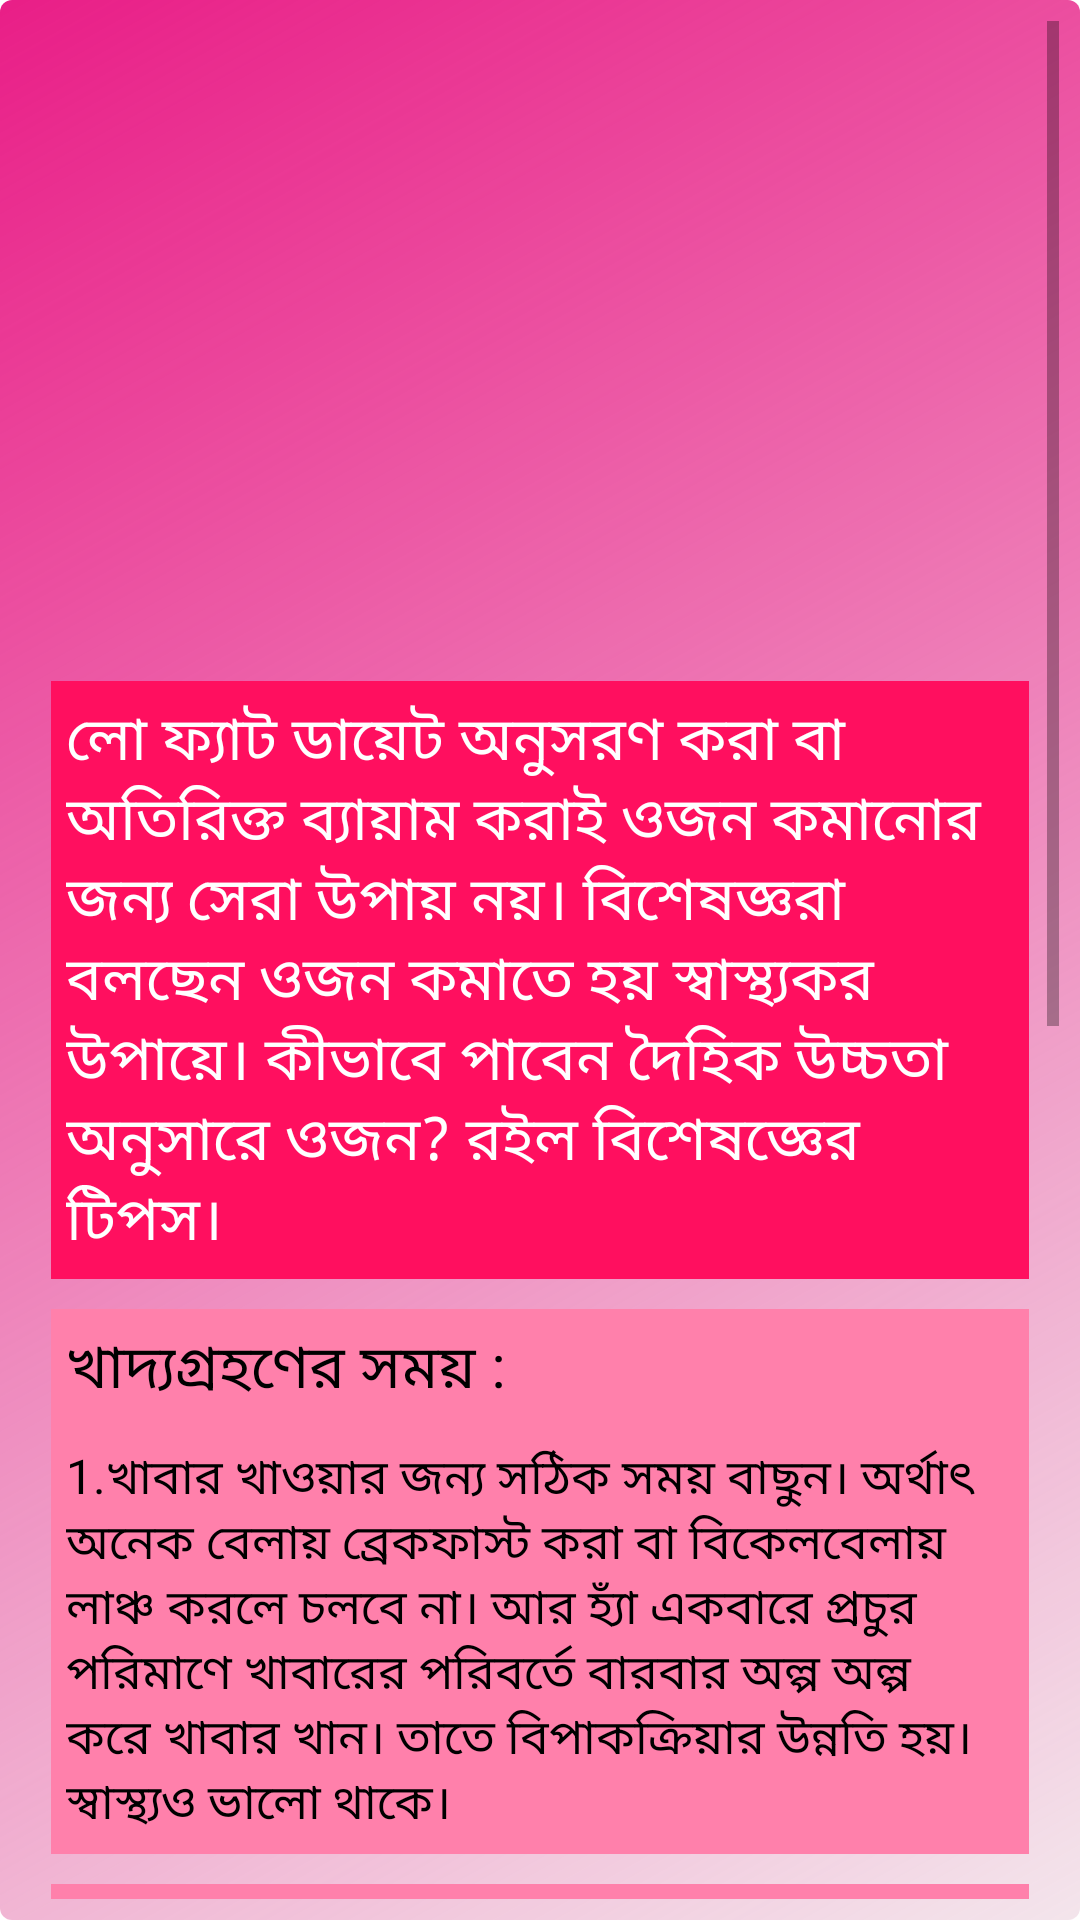

This screen was rendered from an Android layout file. Write that file and the resources it references.
<!-- AndroidManifest.xml: application theme Theme.BMICalculatorAndHealthTips -->
<!-- res/layout/activity_health_tips.xml -->
<?xml version="1.0" encoding="utf-8"?>
<LinearLayout xmlns:android="http://schemas.android.com/apk/res/android"
    xmlns:app="http://schemas.android.com/apk/res-auto"
    xmlns:tools="http://schemas.android.com/tools"
    android:layout_width="match_parent"
    android:layout_height="match_parent"
    tools:context=".HealthTips"
    android:orientation="vertical"
    android:background="@drawable/two_color">

    <ScrollView
        android:layout_width="match_parent"
        android:layout_height="wrap_content">


        <LinearLayout
            android:layout_width="match_parent"
            android:layout_height="wrap_content"
            android:layout_margin="5dp"
            android:orientation="vertical">

            <ImageView
                android:id="@+id/imgHealth"
                android:layout_width="350dp"
                android:layout_height="200dp"
                android:layout_gravity="center"
                android:layout_margin="5dp"
                android:background="@drawable/health_tips"
                ></ImageView>


            <TextView
                android:id="@+id/tvHead"
                android:layout_width="match_parent"
                android:layout_height="wrap_content"
                android:layout_margin="5dp"
                android:background="#FF0F5F"
                android:padding="5dp"
                android:text="লো ফ্যাট ডায়েট অনুসরণ করা বা অতিরিক্ত ব্যায়াম করাই ওজন কমানোর জন্য সেরা উপায় নয়। বিশেষজ্ঞরা বলছেন ওজন কমাতে হয় স্বাস্থ্যকর উপায়ে। কীভাবে পাবেন দৈহিক উচ্চতা অনুসারে ওজন? রইল বিশেষজ্ঞের টিপস।"
                android:textColor="#ffff"
                android:textSize="20sp"></TextView>


            <LinearLayout
                android:id="@+id/layout1"
                android:layout_width="match_parent"
                android:layout_height="wrap_content"
                android:layout_margin="5dp"
                android:background="#FF80AB"
                android:orientation="vertical">

                <TextView
                    android:layout_width="match_parent"
                    android:layout_height="wrap_content"
                    android:padding="5dp"
                    android:text="খাদ্যগ্রহণের সময় :"
                    android:textColor="#000"
                    android:textSize="20sp"></TextView>

                <TextView
                    android:layout_width="match_parent"
                    android:layout_height="wrap_content"
                    android:padding="5dp"
                    android:text="1.খাবার খাওয়ার জন্য সঠিক সময় বাছুন। অর্থাৎ অনেক বেলায় ব্রেকফাস্ট করা বা বিকেলবেলায় লাঞ্চ করলে চলবে না। আর হ্যাঁ একবারে প্রচুর পরিমাণে খাবারের পরিবর্তে বারবার অল্প অল্প করে খাবার খান। তাতে বিপাকক্রিয়ার উন্নতি হয়। স্বাস্থ্যও ভালো থাকে।"
                    android:textColor="#000"
                    android:textSize="16sp"></TextView>


            </LinearLayout>

            <LinearLayout
                android:id="@+id/layout2"
                android:layout_width="match_parent"
                android:layout_height="wrap_content"
                android:layout_margin="5dp"
                android:background="#FF80AB"
                android:orientation="vertical">

                <TextView
                    android:layout_width="match_parent"
                    android:layout_height="wrap_content"
                    android:padding="5dp"
                    android:text="টক ফল খান :"
                    android:textColor="#000"
                    android:textSize="20sp"></TextView>

                <TextView
                    android:layout_width="match_parent"
                    android:layout_height="wrap_content"
                    android:padding="5dp"
                    android:text="2. শরীরকে ডিটক্স করতে টক ফল খেতে পারেন। ডায়েটে বেশি পরিমানে টক ফল অন্তর্ভুক্ত করার চেষ্টা করুন। টক ফলের মধ্যে কমলা, আঙ্গুর, লেবু ইত্যাদি খেতে পারেন। "
                    android:textColor="#000"
                    android:textSize="16sp"></TextView>


            </LinearLayout>

            <LinearLayout
                android:id="@+id/layout3"
                android:layout_width="match_parent"
                android:layout_height="wrap_content"
                android:layout_margin="5dp"
                android:background="#FF80AB"
                android:orientation="vertical">

                <TextView
                    android:layout_width="match_parent"
                    android:layout_height="wrap_content"
                    android:padding="5dp"
                    android:text="শরীর হাইড্রেটেড রাখুন :"
                    android:textColor="#000"
                    android:textSize="20sp"></TextView>

                <TextView
                    android:layout_width="match_parent"
                    android:layout_height="wrap_content"
                    android:padding="5dp"
                    android:text="3.সারাদিন বেশি করে জল পান করা উচিত। এটি শরীরকে হাইড্রেটেড রাখে। পাশাপাশি এটি শরীরকে অনেক রোগ থেকেও রক্ষা করে। শরীরে উপস্থিত টক্সিন দূর করতে অবশ্যই বেশি করে জল খেতে পারেন। "
                    android:textColor="#000"
                    android:textSize="16sp"></TextView>


            </LinearLayout>

            <LinearLayout
                android:layout_width="match_parent"
                android:layout_height="wrap_content"
                android:layout_margin="5dp"
                android:background="#FF80AB"
                android:orientation="vertical">

                <TextView
                    android:layout_width="match_parent"
                    android:layout_height="wrap_content"
                    android:padding="5dp"
                    android:text="ব্যায়াম :"
                    android:textColor="#000"
                    android:textSize="20sp"></TextView>

                <TextView
                    android:layout_width="match_parent"
                    android:layout_height="wrap_content"
                    android:padding="5dp"
                    android:text="4.শরীরকে সুস্থ রাখার ক্ষেত্রে ব্যায়াম খুবই কার্যকরী। শরীরকে স্বাভাবিকভাবে ডিটক্স করার জন্য ব্যায়াম করা খুবই গুরুত্বপূর্ণ। হালকা ব্যায়ামের সাহায্যে শরীরকে ফিট রাখা যায়। রিল্যাক্সেশানের জন্য, আপনি প্রথমে ৩০ মিনিট দিয়ে শুরু করতে পারেন। তারপর ধীরে ধীরে সময় বাড়ানোর চেষ্টা করতে পারেন। শরীরকে ফিট ও ডিটক্স করার সবচেয়ে ভাল উপায় হল ব্যায়াম।"
                    android:textColor="#000"
                    android:textSize="16sp"></TextView>


            </LinearLayout>

            -----------



        </LinearLayout>


    </ScrollView>


</LinearLayout>
<!-- resources referenced by this layout -->
<resources>
  <!-- drawable two_color (drawable) -->
  <?xml version="1.0" encoding="utf-8"?>
  <shape xmlns:android="http://schemas.android.com/apk/res/android" android:shape="rectangle">
      <gradient
          android:startColor="#25AF4C7A"
          android:endColor="#E91E87"
          android:angle="135"
          />
      <padding android:left="7dp"
          android:top="7dp"
          android:right="7dp"
          android:bottom="7dp" />
      <stroke
          android:width="0dip"
          android:color="#FFFFFF" />
      <corners android:radius= "4dp" />
  </shape>
  <style name="Theme.BMICalculatorAndHealthTips" parent="Theme.MaterialComponents.DayNight.DarkActionBar">
          
          <item name="colorPrimary">@color/purple_500</item>
          <item name="colorPrimaryVariant">@color/purple_700</item>
          <item name="colorOnPrimary">@color/white</item>
          
          <item name="colorSecondary">@color/teal_200</item>
          <item name="colorSecondaryVariant">@color/teal_700</item>
          <item name="colorOnSecondary">@color/black</item>
          
          <item name="android:statusBarColor">?attr/colorPrimaryVariant</item>
          
      </style>
  <!-- not gathered from this repository: default colours our renderer supplied (Android Studio template values) -->
  <color name="purple_500">#FF6200EE</color>
  <color name="purple_700">#FF3700B3</color>
  <color name="teal_200">#FF03DAC5</color>
  <color name="teal_700">#FF018786</color>
  <color name="black">#FF000000</color>
  <color name="white">#FFFFFFFF</color>
</resources>
